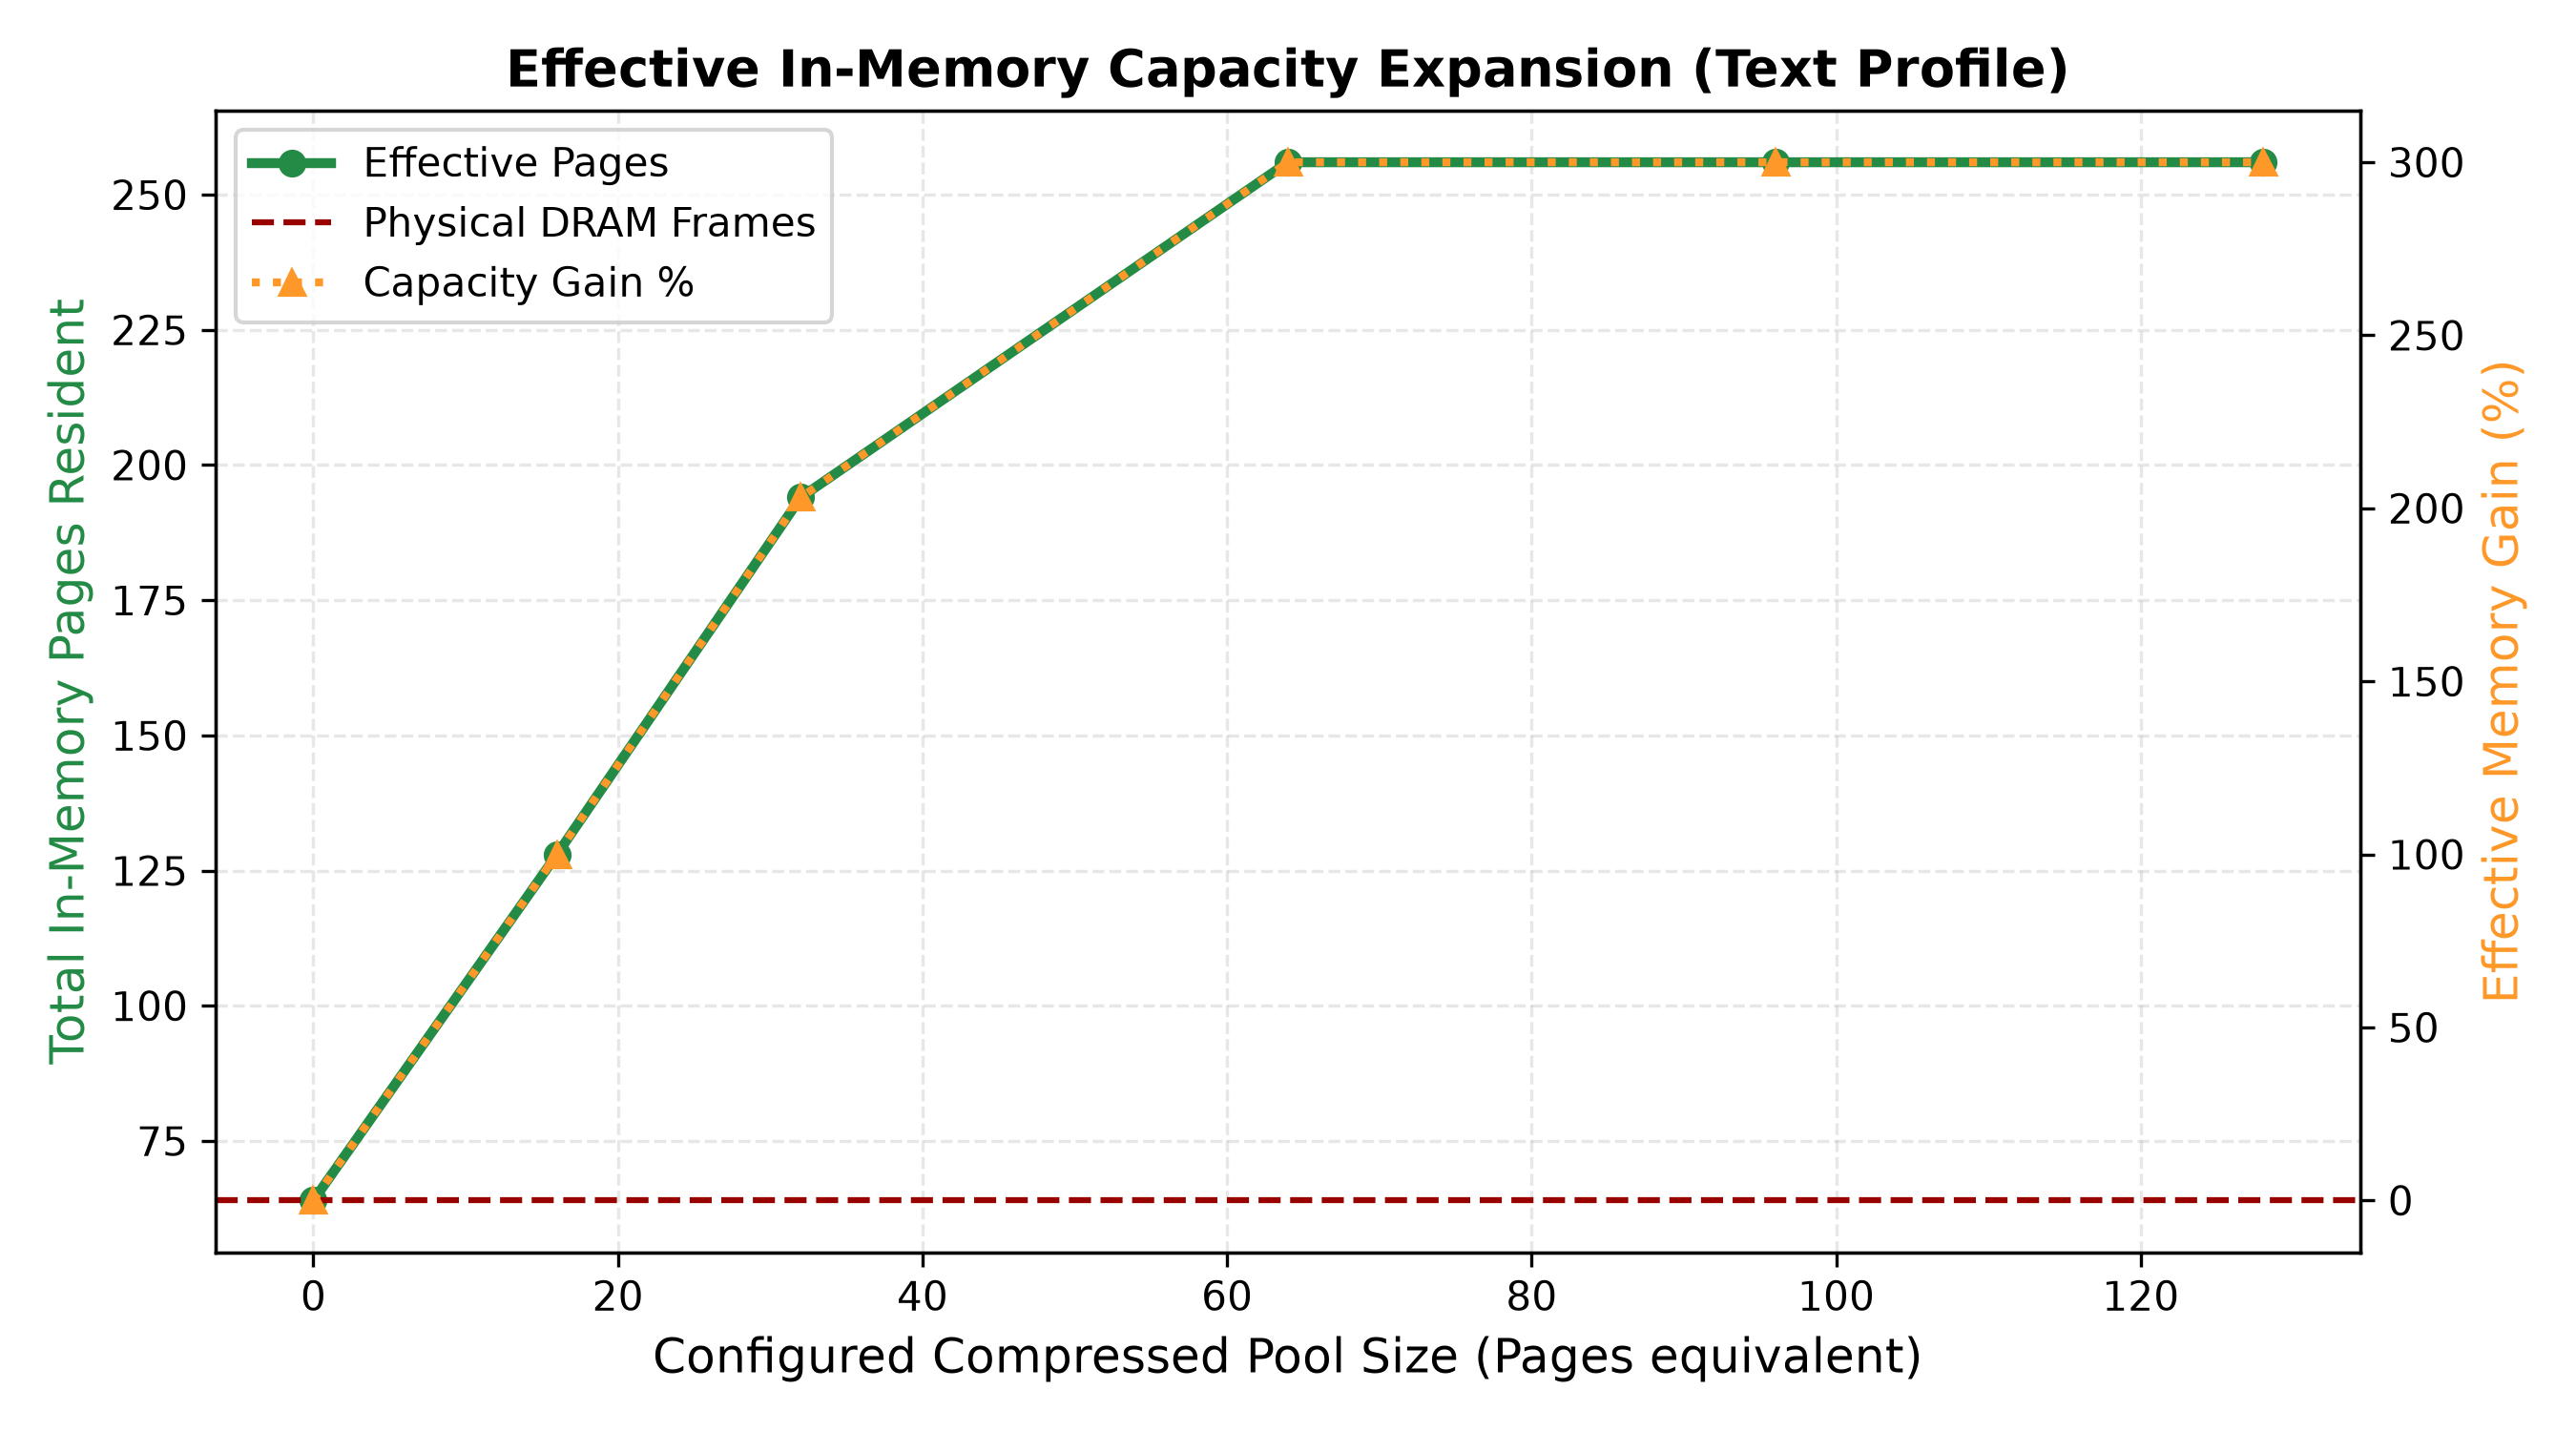

Source data for this figure (header and first rows):
pool_pages, dram_frames, effective_capacity_pages, capacity_gain_pct, final_compressed_pages, pool_bytes_used, swap_pages
0, 64, 64, 0.0, 0, 0, 256
16, 64, 128, 100.0, 64, 65027, 256
32, 64, 194, 203.1, 130, 130471, 256
64, 64, 256, 300.0, 192, 192501, 0
96, 64, 256, 300.0, 192, 192501, 0
128, 64, 256, 300.0, 192, 192501, 0
